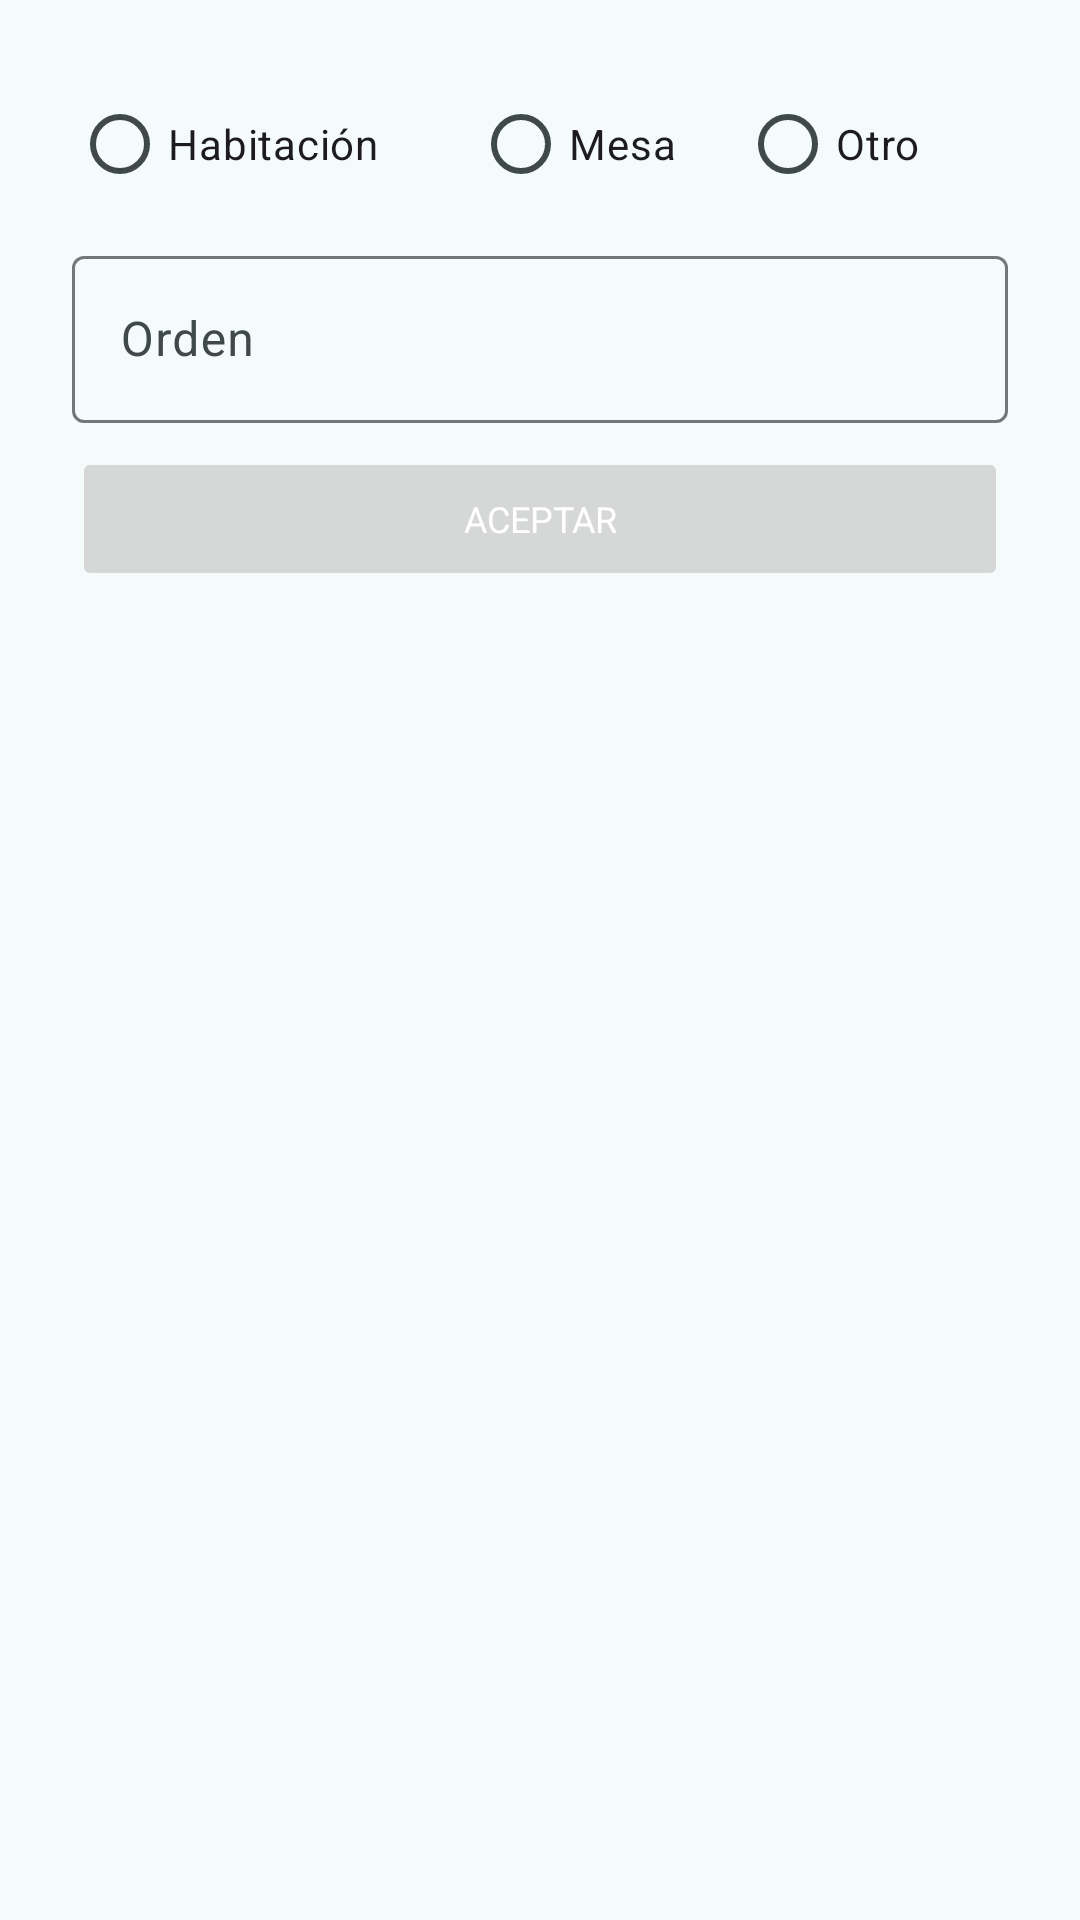

Write the Android layout XML for this screen, with the resource values it uses.
<!-- AndroidManifest.xml: application theme Theme.HotelManagement -->
<!-- res/layout/select_type_order_dialog.xml -->
<?xml version="1.0" encoding="utf-8"?>
<androidx.constraintlayout.widget.ConstraintLayout xmlns:android="http://schemas.android.com/apk/res/android"
    xmlns:app="http://schemas.android.com/apk/res-auto"
    android:layout_width="match_parent"
    android:layout_height="match_parent"
    android:padding="16dp">

    <RadioGroup
        android:id="@+id/radioGroup"
        android:layout_width="match_parent"
        android:layout_height="wrap_content"
        android:layout_margin="8dp"
        android:checkedButton="@+id/radio_button_1"
        android:orientation="horizontal"
        app:layout_constraintTop_toTopOf="parent">

        <RadioButton
            android:id="@+id/radio_button_hab"
            android:layout_width="0dp"
            android:layout_height="wrap_content"
            android:layout_weight="1.5"
            android:text="Habitación" />

        <RadioButton
            android:id="@+id/radio_button_table"
            android:layout_width="0dp"
            android:layout_height="wrap_content"
            android:layout_weight="1"
            android:text="Mesa" />

        <RadioButton
            android:id="@+id/radio_button_other"
            android:layout_width="0dp"
            android:layout_height="wrap_content"
            android:layout_weight="1"
            android:text="Otro" />
    </RadioGroup>

    <com.google.android.material.textfield.TextInputLayout
        android:id="@+id/et_type_order"
        android:layout_width="match_parent"
        android:layout_height="wrap_content"
        android:layout_margin="8dp"
        app:layout_constraintEnd_toEndOf="parent"
        app:layout_constraintStart_toStartOf="parent"
        app:layout_constraintTop_toBottomOf="@id/radioGroup">

        <com.google.android.material.textfield.TextInputEditText
            android:id="@+id/til_type_order"
            android:layout_width="match_parent"
            android:layout_height="match_parent"
            android:hint="Orden"
            android:imeOptions="actionDone"
            android:inputType="number"
            android:maxLength="2" />

    </com.google.android.material.textfield.TextInputLayout>

    <Button
        android:id="@+id/accept_btn"
        style="@style/PrimaryButton"
        android:layout_width="match_parent"
        android:layout_height="wrap_content"
        android:layout_margin="8dp"
        android:layout_weight="1"
        android:enabled="false"
        android:text="Aceptar"
        app:layout_constraintEnd_toEndOf="parent"
        app:layout_constraintStart_toStartOf="parent"
        app:layout_constraintTop_toBottomOf="@+id/et_type_order" />


</androidx.constraintlayout.widget.ConstraintLayout>
<!-- resources referenced by this layout -->
<resources>
  <style name="PrimaryButton" parent="Theme.HotelManagement">
          <item name="android:textSize">12sp</item>
          <item name="textAllCaps">true</item>
          <item name="android:insetTop">0dp</item>
          <item name="android:insetBottom">0dp</item>
          <item name="android:gravity">center</item>
          <item name="android:textColor">@color/md_theme_onPrimary</item>
      </style>
  <style name="Theme.HotelManagement" parent="Base.Theme.HotelManagement" />
  <color name="md_theme_onPrimary">#FFFFFF</color>
  <color name="md_theme_primary">#00696D</color>
  <color name="md_theme_primaryContainer">#9CF1F5</color>
  <color name="md_theme_onPrimaryContainer">#002021</color>
  <color name="md_theme_secondary">#4A6364</color>
  <color name="md_theme_onSecondary">#FFFFFF</color>
  <color name="md_theme_secondaryContainer">#CCE8E9</color>
  <color name="md_theme_onSecondaryContainer">#041F21</color>
  <color name="md_theme_tertiary">#4E5F7D</color>
  <color name="md_theme_onTertiary">#FFFFFF</color>
  <color name="md_theme_tertiaryContainer">#D5E3FF</color>
  <color name="md_theme_onTertiaryContainer">#071C36</color>
  <color name="md_theme_error">#BA1A1A</color>
  <color name="md_theme_onError">#FFFFFF</color>
  <color name="md_theme_errorContainer">#FFDAD6</color>
  <color name="md_theme_onErrorContainer">#410002</color>
  <color name="md_theme_background">#F4FBFA</color>
  <color name="md_theme_onBackground">#161D1D</color>
  <color name="md_theme_surface">#F4FBFA</color>
  <color name="md_theme_onSurface">#161D1D</color>
  <color name="md_theme_surfaceVariant">#DAE4E5</color>
  <color name="md_theme_onSurfaceVariant">#3F4949</color>
  <color name="md_theme_outline">#6F7979</color>
  <color name="md_theme_outlineVariant">#BEC8C9</color>
  <color name="md_theme_inverseSurface">#2B3232</color>
  <color name="md_theme_inverseOnSurface">#ECF2F2</color>
  <color name="md_theme_inversePrimary">#80D4D8</color>
  <color name="md_theme_primaryFixed">#9CF1F5</color>
  <color name="md_theme_onPrimaryFixed">#002021</color>
  <color name="md_theme_primaryFixedDim">#80D4D8</color>
  <color name="md_theme_onPrimaryFixedVariant">#004F52</color>
  <color name="md_theme_secondaryFixed">#CCE8E9</color>
  <color name="md_theme_onSecondaryFixed">#041F21</color>
  <color name="md_theme_secondaryFixedDim">#B1CCCD</color>
  <color name="md_theme_onSecondaryFixedVariant">#324B4C</color>
  <color name="md_theme_tertiaryFixed">#D5E3FF</color>
  <color name="md_theme_onTertiaryFixed">#071C36</color>
  <color name="md_theme_tertiaryFixedDim">#B5C7E9</color>
  <color name="md_theme_onTertiaryFixedVariant">#364764</color>
  <color name="md_theme_surfaceDim">#D5DBDB</color>
  <color name="md_theme_surfaceBright">#F4FBFA</color>
  <color name="md_theme_surfaceContainerLowest">#FFFFFF</color>
  <color name="md_theme_surfaceContainerLow">#EFF5F5</color>
  <color name="md_theme_surfaceContainer">#E9EFEF</color>
  <color name="md_theme_surfaceContainerHigh">#E3E9E9</color>
  <color name="md_theme_surfaceContainerHighest">#DDE4E4</color>
</resources>
